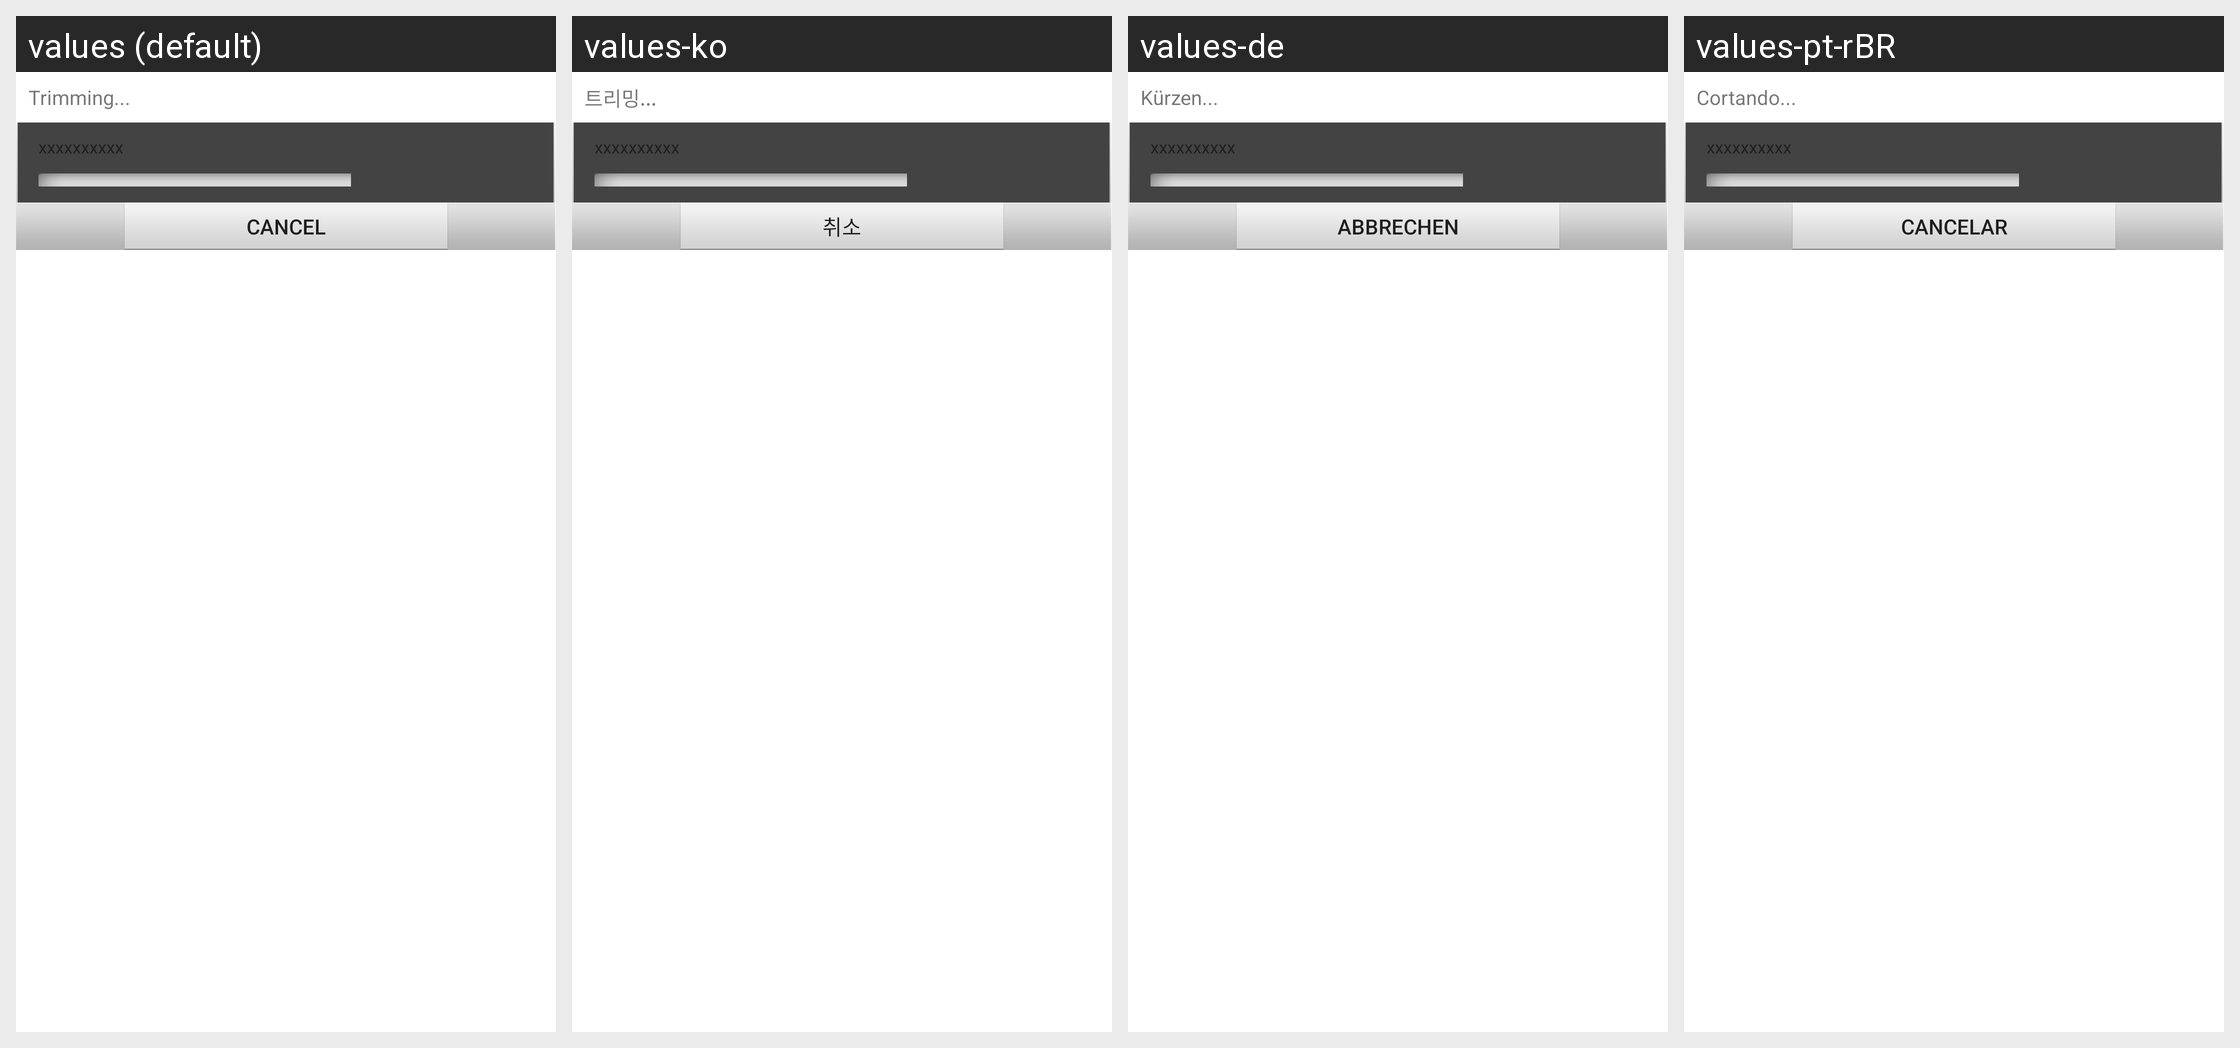

Translations of the strings shown on this Android screen, per locale in the grid:
Android screen res/layout/video_trim_save_dialog.xml rendered under 4 locales, left to right: values (default), values-ko, values-de, values-pt-rBR. Device: Nexus 5 (rendered at 1080×1920; each locale shown at half size, 540×960, under a caption strip naming it); theme Theme.MaterialComponents.DayNight.NoActionBar.
Other locales in the repository, not shown: values-es, values-fr, values-it, values-ja, values-nl, values-sv, values-zh-rHK, values-zh-rTW.
Strings drawn on this screen, with the default value and each locale's value (text and hints the layout hard-codes, and strings that could not be matched under every locale, appear in the picture but are not listed):

str_Trim_Dialog_Title
  values: Trimming...
  values-ko: 트리밍...
  values-de: Kürzen...
  values-pt-rBR: Cortando...

Cancel
  values: Cancel
  values-ko: 취소
  values-de: Abbrechen
  values-pt-rBR: Cancelar
